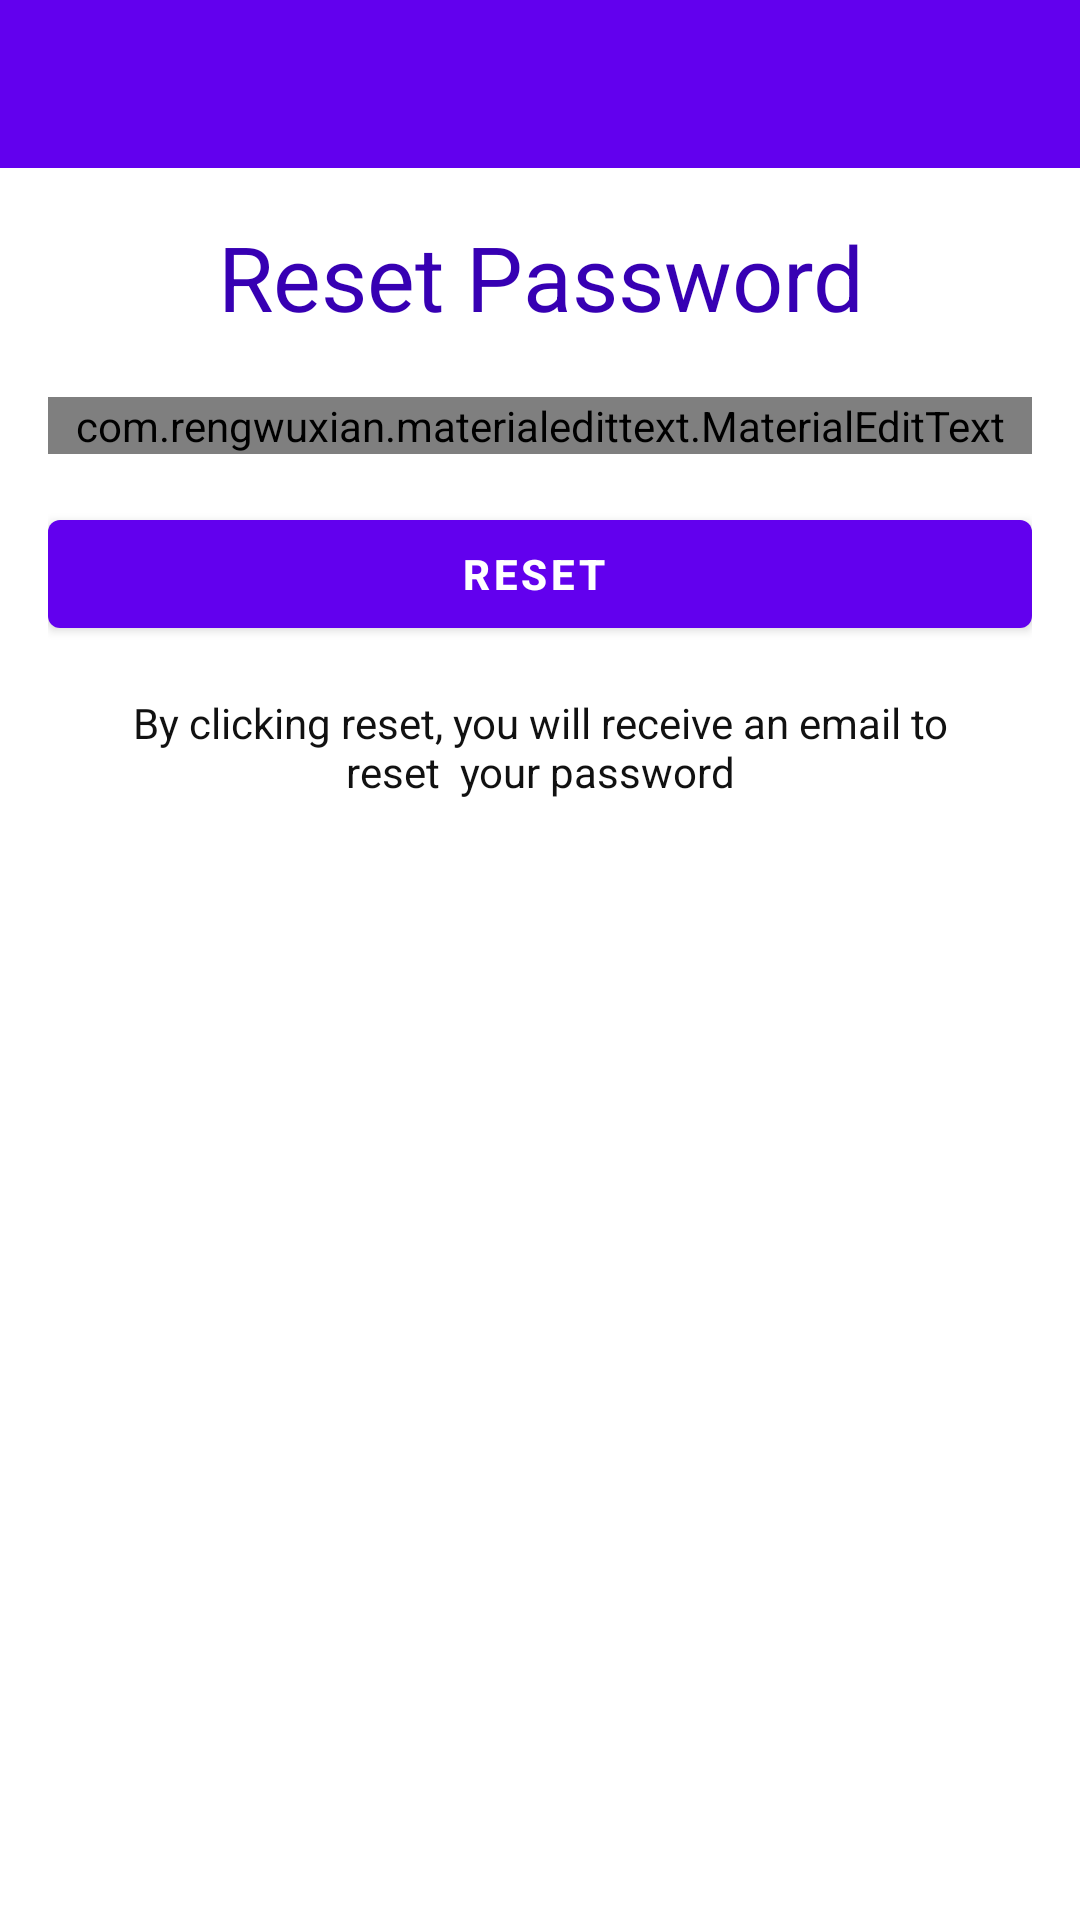

Reconstruct the res/layout file that produces this screen, plus the resources it refers to.
<!-- AndroidManifest.xml: application theme AppTheme -->
<!-- res/layout/activity_reset_password.xml -->
<?xml version="1.0" encoding="utf-8"?>
<LinearLayout xmlns:android="http://schemas.android.com/apk/res/android"
    xmlns:app="http://schemas.android.com/apk/res-auto"
    xmlns:tools="http://schemas.android.com/tools"
    android:layout_width="match_parent"
    android:layout_height="match_parent"
    android:orientation="vertical"
    tools:context=".ResetPasswordActivity">

    <include
        android:id="@+id/default_toolbar"
        layout="@layout/default_toolbar" />

    <LinearLayout
        android:layout_width="match_parent"
        android:layout_height="wrap_content"
        android:orientation="vertical"
        android:padding="16dp">

        <TextView
            android:layout_width="match_parent"
            android:layout_height="wrap_content"
            android:gravity="center"
            android:text="Reset Password"
            android:textColor="@color/colorPrimaryDark"
            android:textSize="30dp" />

        <com.rengwuxian.materialedittext.MaterialEditText
            android:id="@+id/materialResetEmail"
            android:layout_width="match_parent"
            android:layout_height="wrap_content"
            android:layout_marginTop="20dp"
            android:hint="Your Email Address"
            android:inputType="textEmailAddress"
            app:met_floatingLabel="normal" />

        <com.google.android.material.button.MaterialButton
            android:id="@+id/buttonReset"
            android:layout_width="match_parent"
            android:layout_height="wrap_content"
            android:layout_marginTop="16dp"
            android:text="Reset "
            android:textStyle="bold" />

        <TextView
            android:layout_width="match_parent"
            android:layout_height="wrap_content"
            android:layout_margin="16dp"
            android:gravity="center"
            android:text="By clicking reset, you will receive an email to reset  your password"
            android:textColor="#111" />

    </LinearLayout>


</LinearLayout>
<!-- res/layout/default_toolbar.xml (included above) -->
<?xml version="1.0" encoding="utf-8"?>
<androidx.appcompat.widget.Toolbar xmlns:android="http://schemas.android.com/apk/res/android"
    android:layout_width="match_parent"
    android:layout_height="wrap_content"
    xmlns:app="http://schemas.android.com/apk/res-auto"
    android:id="@+id/default_toolbar"
    android:theme="@style/Base.ThemeOverlay.AppCompat.Dark.ActionBar"
    app:popupTheme="@style/MenuStyle"
    android:background="@color/colorPrimary">



</androidx.appcompat.widget.Toolbar>
<!-- resources referenced by this layout -->
<resources>
  <style name="MenuStyle" parent="Theme.AppCompat.Light">
          <item name="background">@android:color/white</item>
      </style>
  <style name="AppTheme" parent="Theme.MaterialComponents.Light.NoActionBar">
          
          <item name="colorPrimary">@color/colorPrimary</item>
          <item name="colorPrimaryDark">@color/colorPrimaryDark</item>
          <item name="colorAccent">@color/colorAccent</item>
  
          
          <item name="android:textColorSecondary">#fff</item>
      </style>
  <!-- not gathered from this repository: default colours our renderer supplied (Android Studio template values) -->
  <color name="colorPrimary">#FF6200EE</color>
  <color name="colorPrimaryDark">#FF3700B3</color>
  <color name="colorAccent">#FF03DAC5</color>
</resources>
